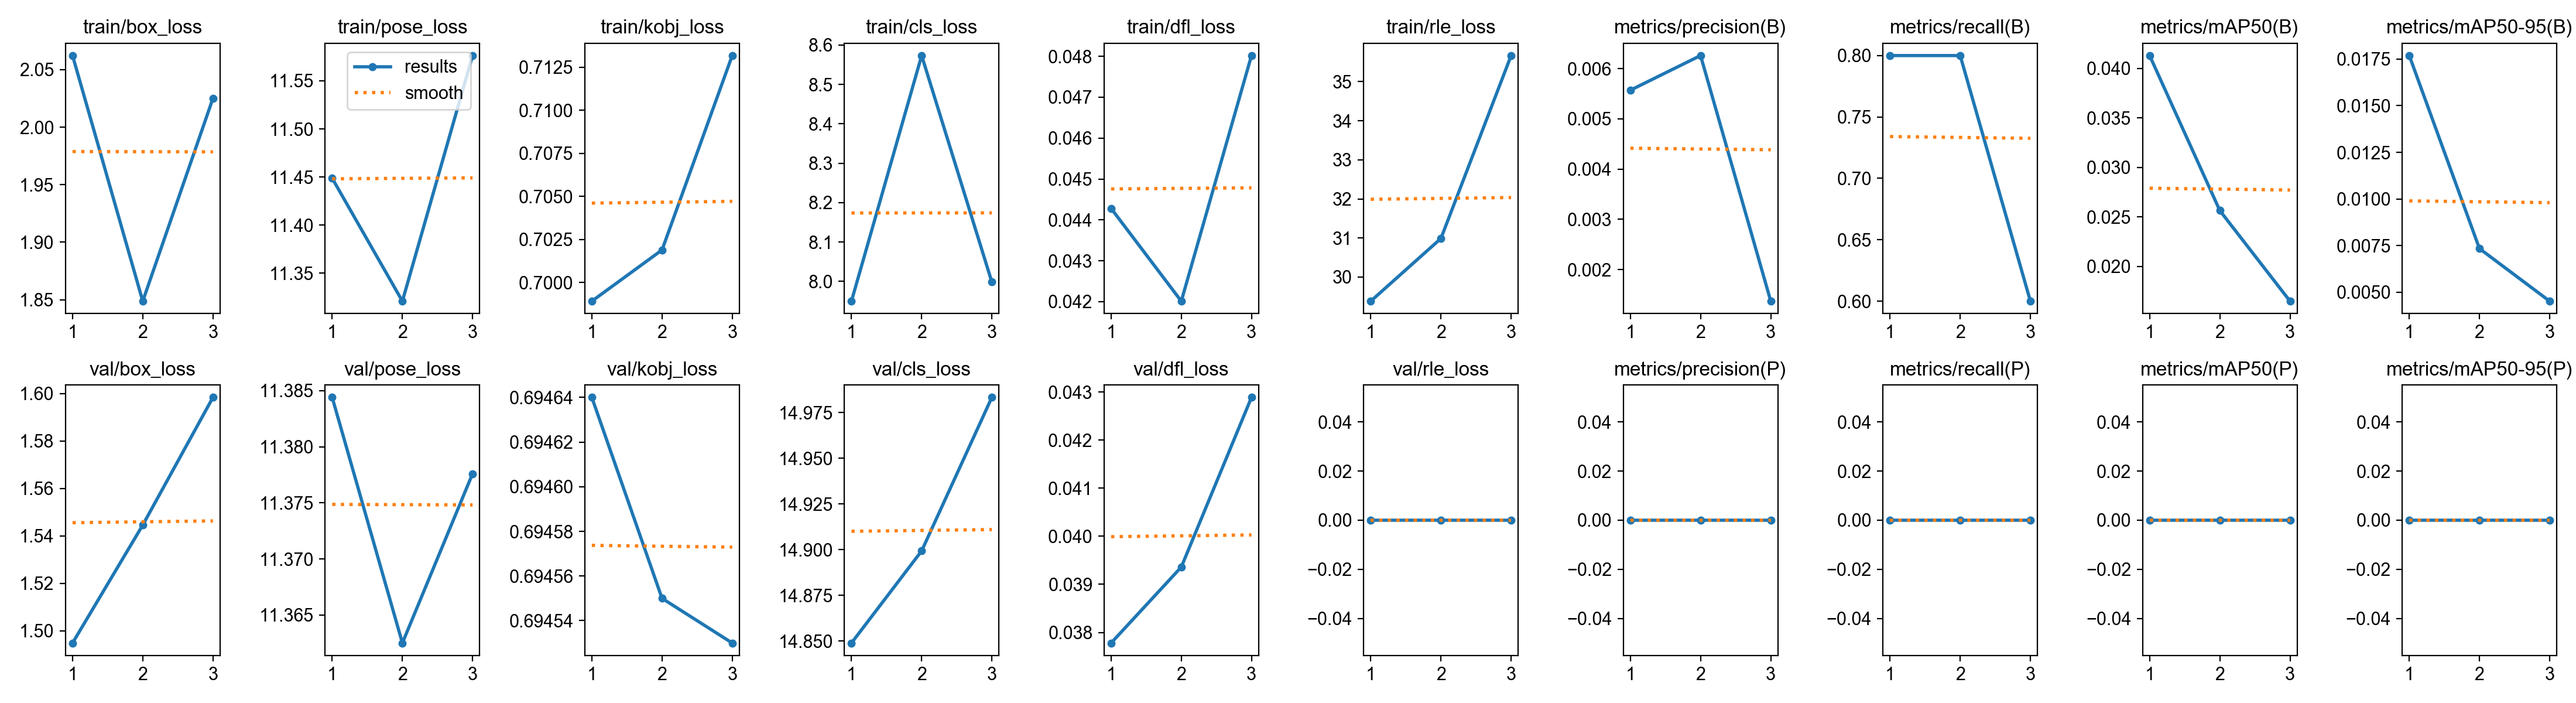

Values plotted in this chart, from the file beside it:
epoch, time, train/box_loss, train/pose_loss, train/kobj_loss, train/cls_loss, train/dfl_loss, train/rle_loss, metrics/precision(B), metrics/recall(B), metrics/mAP50(B), metrics/mAP50-95(B), metrics/precision(P), metrics/recall(P), metrics/mAP50(P), metrics/mAP50-95(P), val/box_loss, val/pose_loss, val/kobj_loss, val/cls_loss, val/dfl_loss, val/rle_loss, lr/pg0, lr/pg1
1, 19.4, 2.062, 11.45, 0.6989, 7.95, 0.04428, 29.38, 0.00557, 0.8, 0.04131, 0.01769, 0, 0, 0, 0, 1.495, 11.38, 0.6946, 14.85, 0.03778, 0, 1.111e-05, 1.111e-05
2, 38.1, 1.849, 11.32, 0.7019, 8.573, 0.04201, 30.99, 0.00626, 0.8, 0.02565, 0.00734, 0, 0, 0, 0, 1.545, 11.36, 0.6946, 14.9, 0.03936, 0, 2.23311e-05, 2.23311e-05
3, 56.6, 2.025, 11.58, 0.7132, 7.998, 0.04802, 35.67, 0.00137, 0.6, 0.0165, 0.00452, 0, 0, 0, 0, 1.598, 11.38, 0.6945, 14.98, 0.04289, 0, 1.8887e-05, 1.8887e-05
